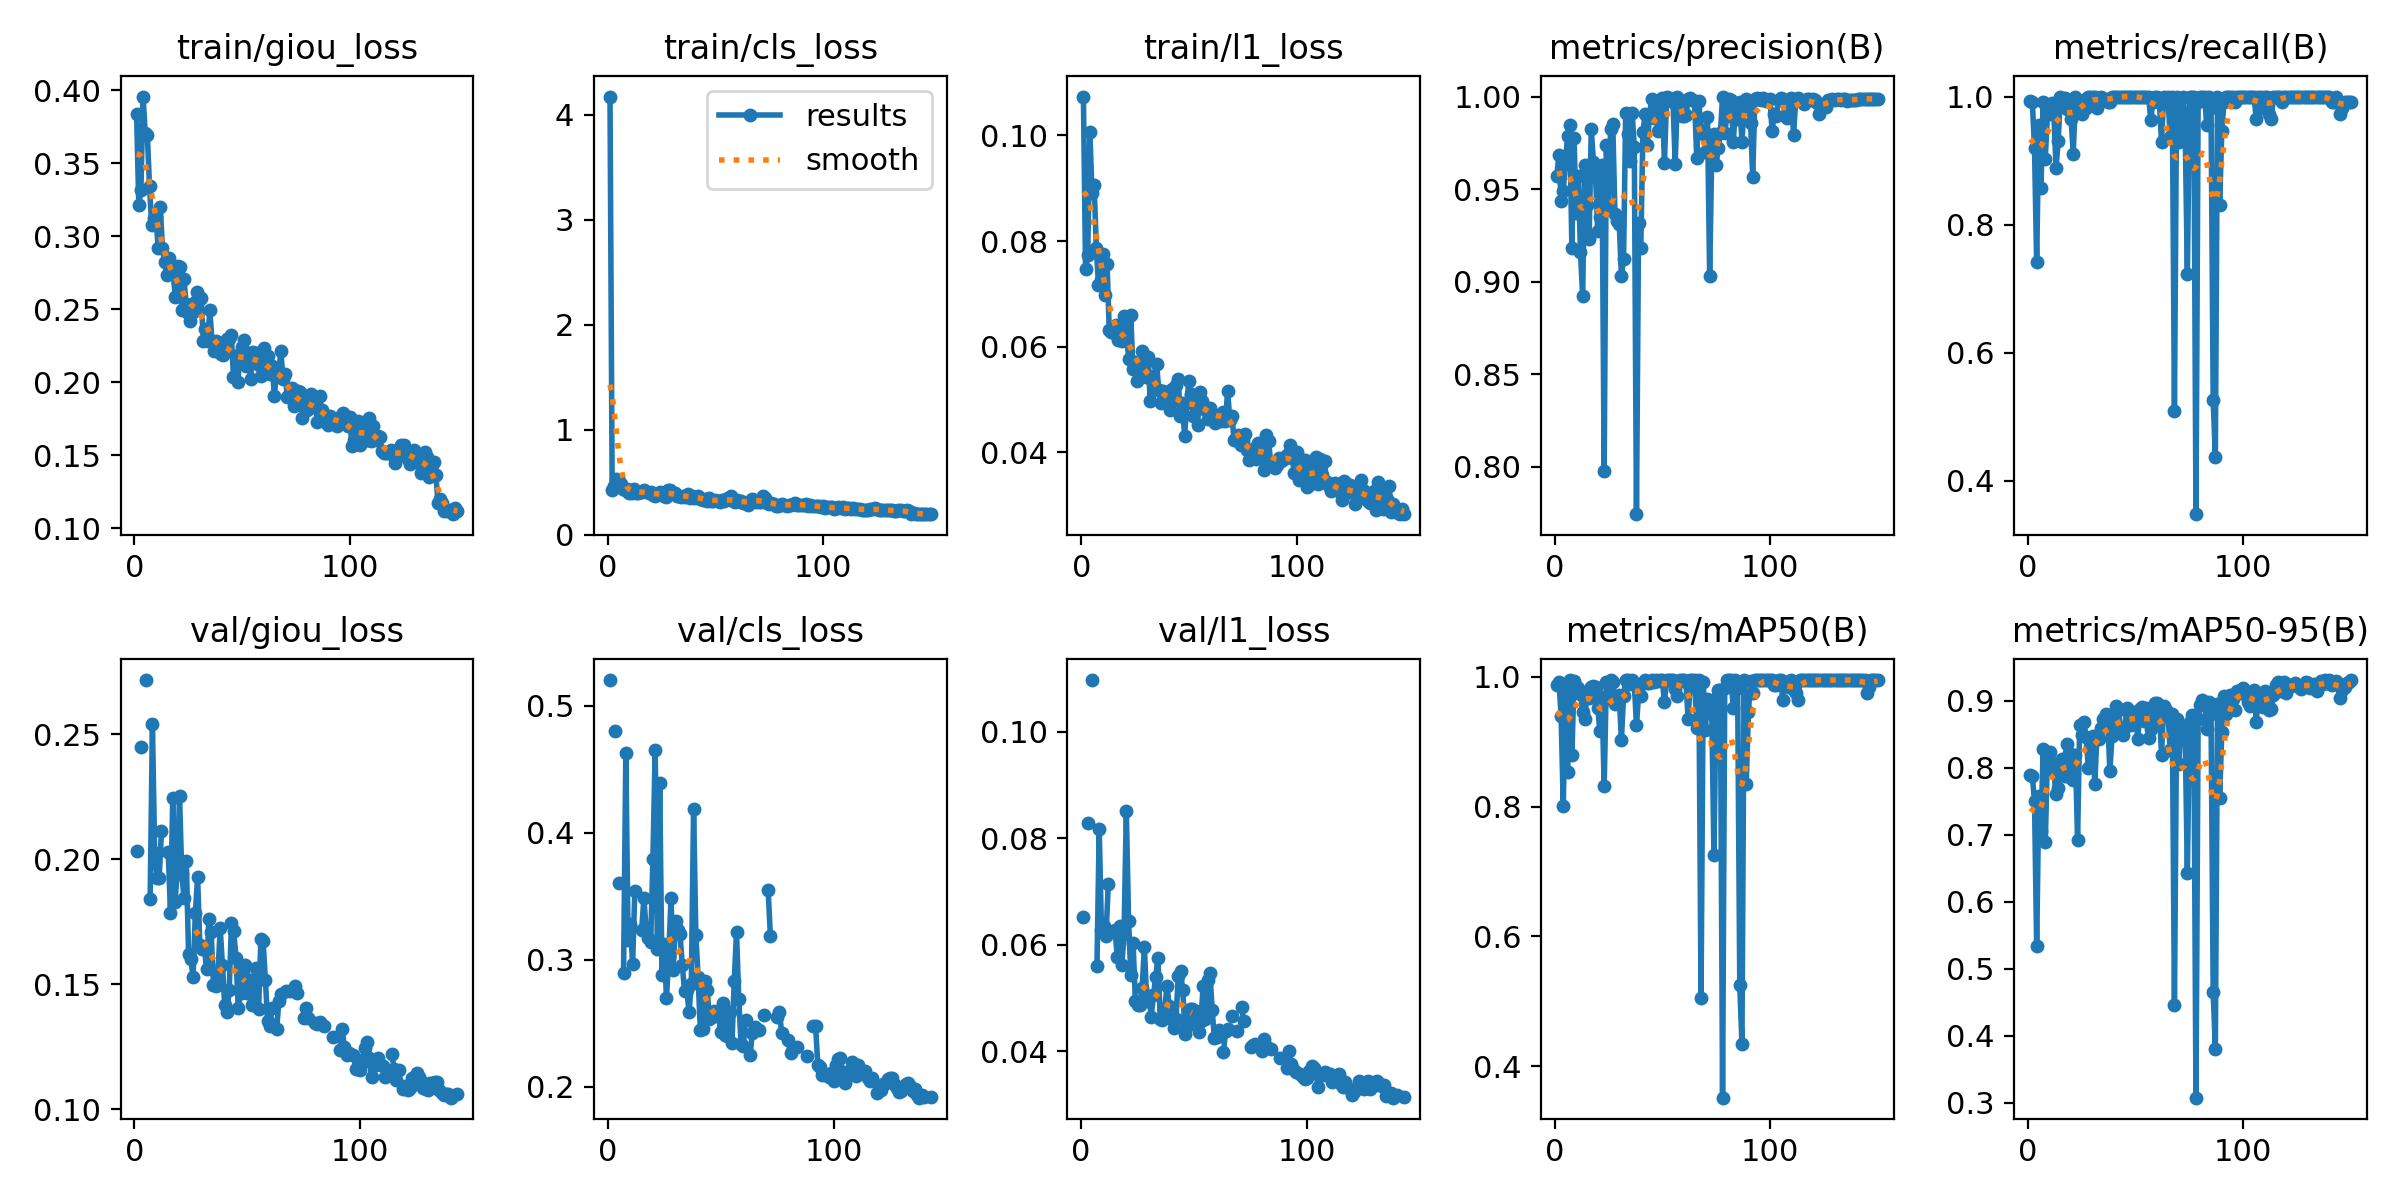

Source data for this figure (header and first rows):
epoch, time, train/giou_loss, train/cls_loss, train/l1_loss, metrics/precision(B), metrics/recall(B), metrics/mAP50(B), metrics/mAP50-95(B), val/giou_loss, val/cls_loss, val/l1_loss, lr/pg0, lr/pg1, lr/pg2
1, 26.31, 0.3836, 4.171, 0.1073, 0.957, 0.9938, 0.9881, 0.7885, 0.2033, 0.5204, 0.06524, 0.0006575, 0.0006575, 0.0006575
2, 52.36, 0.3218, 0.4292, 0.07474, 0.9686, 0.9911, 0.9927, 0.7874, nan, nan, nan, 0.001315, 0.001315, 0.001315
3, 77.44, 0.332, 0.4605, 0.07727, 0.9433, 0.9196, 0.9403, 0.7503, 0.2448, 0.4799, 0.08288, 0.001965, 0.001965, 0.001965
4, 101.9, 0.3958, 0.5333, 0.1005, 0.9492, 0.7411, 0.8014, 0.5335, nan, nan, nan, 0.00196, 0.00196, 0.00196
5, 126.6, 0.3708, 0.5102, 0.08915, 0.9636, 0.9554, 0.9777, 0.7586, 0.2716, 0.3606, 0.1097, 0.001947, 0.001947, 0.001947
6, 151.2, 0.3692, 0.4799, 0.09051, 0.9786, 0.8571, 0.8529, 0.7063, nan, nan, nan, 0.001934, 0.001934, 0.001934
7, 176, 0.3343, 0.4298, 0.07877, 0.9847, 0.9911, 0.9949, 0.8275, 0.1842, 0.2898, 0.05593, 0.001921, 0.001921, 0.001921
8, 201.2, 0.3075, 0.4269, 0.07177, 0.9183, 0.9033, 0.879, 0.6885, 0.2542, 0.4627, 0.08181, 0.001908, 0.001908, 0.001908
9, 225.8, 0.3123, 0.4333, 0.07265, 0.9775, 0.9732, 0.9942, 0.8181, 0.2023, 0.3158, 0.0627, 0.001894, 0.001894, 0.001894
10, 250.5, 0.3131, 0.3983, 0.07746, 0.937, 0.9732, 0.9856, 0.8237, 0.1926, 0.3284, 0.06353, 0.001881, 0.001881, 0.001881
11, 275.2, 0.2924, 0.394, 0.06978, 0.9569, 0.9904, 0.9825, 0.8074, 0.1926, 0.2969, 0.06156, 0.001868, 0.001868, 0.001868
12, 299.8, 0.3201, 0.4337, 0.07558, 0.916, 0.9732, 0.9732, 0.7919, 0.2112, 0.3542, 0.07141, 0.001855, 0.001855, 0.001855
13, 324.5, 0.2923, 0.3917, 0.06316, 0.8924, 0.8887, 0.9463, 0.7615, nan, nan, nan, 0.001842, 0.001842, 0.001842
14, 349.1, 0.2824, 0.4007, 0.06275, 0.963, 0.93, 0.9346, 0.7693, nan, nan, nan, 0.001828, 0.001828, 0.001828
15, 373.9, 0.2733, 0.4021, 0.06269, 0.9412, 0.9997, 0.9758, 0.8081, 0.2027, 0.3231, 0.0627, 0.001815, 0.001815, 0.001815
16, 398.8, 0.285, 0.4043, 0.06412, 0.9231, 0.9911, 0.9677, 0.8129, 0.1785, 0.3483, 0.0576, 0.001802, 0.001802, 0.001802
17, 423.6, 0.2748, 0.423, 0.06132, 0.9824, 0.9971, 0.9836, 0.787, 0.2244, 0.3239, 0.06354, 0.001789, 0.001789, 0.001789
18, 448.5, 0.2742, 0.4095, 0.06157, 0.9648, 0.9804, 0.9863, 0.8361, 0.183, 0.317, 0.05613, 0.001776, 0.001776, 0.001776
19, 473.8, 0.2585, 0.3954, 0.0611, 0.9568, 0.9895, 0.9848, 0.8217, 0.1949, 0.3138, 0.06208, 0.001762, 0.001762, 0.001762
20, 498.9, 0.2795, 0.4062, 0.06583, 0.9273, 0.9643, 0.952, 0.7845, 0.2253, 0.3794, 0.08509, 0.001749, 0.001749, 0.001749
21, 523.8, 0.2792, 0.38, 0.06359, 0.9348, 0.9107, 0.917, 0.7815, 0.1939, 0.4653, 0.06445, 0.001736, 0.001736, 0.001736
22, 548.9, 0.2494, 0.3654, 0.05763, 0.9631, 1, 0.9692, 0.8198, 0.1844, 0.3083, 0.05426, 0.001723, 0.001723, 0.001723
23, 575.2, 0.2711, 0.3904, 0.06606, 0.7976, 0.9911, 0.8318, 0.6929, 0.1993, 0.4394, 0.06029, 0.00171, 0.00171, 0.00171
24, 600, 0.2537, 0.4029, 0.0557, 0.9736, 0.9876, 0.9924, 0.8641, 0.162, 0.2879, 0.04936, 0.001696, 0.001696, 0.001696
25, 625, 0.2478, 0.38, 0.05715, 0.94, 0.9732, 0.9676, 0.8492, 0.16, 0.312, 0.04858, 0.001683, 0.001683, 0.001683
26, 649.9, 0.2423, 0.3663, 0.05349, 0.9824, 0.9946, 0.995, 0.8677, 0.1529, 0.2695, 0.04869, 0.00167, 0.00167, 0.00167
27, 675.1, 0.2484, 0.3629, 0.05483, 0.9849, 0.9821, 0.9921, 0.8457, 0.1783, 0.3026, 0.05183, 0.001657, 0.001657, 0.001657
28, 699.7, 0.2548, 0.4254, 0.05911, 0.9367, 1, 0.9586, 0.7992, 0.1927, 0.3486, 0.05959, 0.001644, 0.001644, 0.001644
29, 724.2, 0.2618, 0.425, 0.05767, 0.9326, 1, 0.96, 0.8303, 0.1656, 0.2916, 0.04943, 0.00163, 0.00163, 0.00163
30, 749.2, 0.2563, 0.4008, 0.05434, 0.9312, 1, 0.9713, 0.8472, 0.1641, 0.3305, 0.05045, 0.001617, 0.001617, 0.001617
31, 773.7, 0.2579, 0.3982, 0.05806, 0.9032, 1, 0.9021, 0.7764, 0.1644, 0.3236, 0.04651, 0.001604, 0.001604, 0.001604
32, 798.3, 0.2286, 0.3641, 0.04983, 0.9122, 0.9821, 0.9703, 0.848, 0.156, 0.3199, 0.05046, 0.001591, 0.001591, 0.001591
33, 823.1, 0.2363, 0.372, 0.05447, 0.9911, 0.9978, 0.995, 0.8435, 0.176, 0.2957, 0.05392, 0.001578, 0.001578, 0.001578
34, 847.6, 0.228, 0.3535, 0.05188, 0.9796, 1, 0.9948, 0.8587, 0.171, 0.2752, 0.0575, 0.001564, 0.001564, 0.001564
35, 872.3, 0.2494, 0.3655, 0.05674, 0.9654, 0.9963, 0.9894, 0.8725, 0.1497, 0.276, 0.04597, 0.001551, 0.001551, 0.001551
36, 897.5, 0.2287, 0.3629, 0.05188, 0.9911, 0.9968, 0.995, 0.8808, 0.1491, 0.2588, 0.04582, 0.001538, 0.001538, 0.001538
37, 922.4, 0.2215, 0.3828, 0.04944, 0.9727, 0.9911, 0.9902, 0.8735, 0.1538, 0.2812, 0.048, 0.001525, 0.001525, 0.001525
38, 947, 0.2284, 0.3481, 0.05166, 0.7744, 0.9911, 0.9258, 0.7949, 0.1724, 0.4184, 0.05221, 0.001512, 0.001512, 0.001512
39, 971.5, 0.2228, 0.3672, 0.04981, 0.9315, 1, 0.9734, 0.8472, 0.1577, 0.3195, 0.04856, 0.001498, 0.001498, 0.001498
40, 996, 0.2197, 0.3465, 0.04934, 0.9179, 0.9988, 0.9705, 0.8792, 0.1415, 0.2862, 0.04598, 0.001485, 0.001485, 0.001485
41, 1020, 0.2184, 0.361, 0.04796, 0.9806, 1, 0.9909, 0.8921, 0.1387, 0.2446, 0.04432, 0.001472, 0.001472, 0.001472
42, 1046, 0.2279, 0.3692, 0.05202, 0.9906, 1, 0.995, 0.8861, 0.1477, 0.245, 0.04609, 0.001459, 0.001459, 0.001459
43, 1070, 0.2297, 0.341, 0.05, 0.9739, 0.9997, 0.9908, 0.858, 0.1744, 0.2832, 0.05416, 0.001446, 0.001446, 0.001446
44, 1095, 0.2299, 0.3333, 0.05277, 0.9888, 1, 0.9909, 0.849, 0.1711, 0.2765, 0.05499, 0.001432, 0.001432, 0.001432
45, 1120, 0.2324, 0.3364, 0.05397, 0.9988, 1, 0.995, 0.8611, 0.1606, 0.2532, 0.05141, 0.001419, 0.001419, 0.001419
46, 1144, 0.2039, 0.3195, 0.04681, 0.9885, 1, 0.9918, 0.8898, 0.1403, 0.2548, 0.04331, 0.001406, 0.001406, 0.001406
47, 1169, 0.2184, 0.3486, 0.0493, 0.9939, 1, 0.995, 0.8808, 0.1465, 0.2598, 0.04482, 0.001393, 0.001393, 0.001393
48, 1194, 0.2001, 0.3171, 0.04304, 0.9814, 1, 0.9941, 0.8644, 0.155, 0.2585, 0.04792, 0.00138, 0.00138, 0.00138
49, 1218, 0.2196, 0.3193, 0.04936, 0.9907, 1, 0.995, 0.883, 0.1575, 0.2561, 0.04785, 0.001366, 0.001366, 0.001366
50, 1243, 0.224, 0.3291, 0.05343, 0.9992, 1, 0.995, 0.8777, 0.1466, 0.2434, 0.04587, 0.001353, 0.001353, 0.001353
51, 1268, 0.2288, 0.3166, 0.05105, 0.9643, 1, 0.9609, 0.8436, 0.1516, 0.2658, 0.04758, 0.00134, 0.00134, 0.00134
52, 1292, 0.2112, 0.3151, 0.04686, 0.9996, 1, 0.995, 0.8873, 0.1418, 0.2404, 0.04368, 0.001327, 0.001327, 0.001327
53, 1317, 0.2202, 0.3304, 0.05034, 0.999, 1, 0.995, 0.8902, 0.1443, 0.2399, 0.04566, 0.001314, 0.001314, 0.001314
54, 1341, 0.2023, 0.3231, 0.04528, 0.9989, 1, 0.995, 0.8704, 0.1565, 0.2587, 0.05223, 0.0013, 0.0013, 0.0013
55, 1366, 0.221, 0.3344, 0.05136, 0.9968, 1, 0.995, 0.8887, 0.1401, 0.2342, 0.04609, 0.001287, 0.001287, 0.001287
56, 1390, 0.2187, 0.3469, 0.04974, 0.9638, 1, 0.9814, 0.8442, 0.1679, 0.283, 0.05345, 0.001274, 0.001274, 0.001274
57, 1415, 0.2202, 0.363, 0.04827, 1, 0.9639, 0.9712, 0.8584, 0.1671, 0.3217, 0.05468, 0.001261, 0.001261, 0.001261
58, 1440, 0.2119, 0.3171, 0.04829, 0.997, 0.9911, 0.995, 0.8714, 0.1518, 0.2691, 0.04779, 0.001248, 0.001248, 0.001248
59, 1464, 0.2046, 0.3095, 0.04637, 0.9893, 1, 0.9949, 0.8966, 0.1351, 0.2339, 0.04238, 0.001234, 0.001234, 0.001234
60, 1489, 0.2235, 0.3261, 0.04838, 0.9896, 1, 0.9948, 0.8967, 0.1333, 0.2323, 0.04263, 0.001221, 0.001221, 0.001221
... 90 more rows
